Run: headless pygame with SDL's dummy video driver; simulated clock (each Clock.tick advances the game by its frame time, no real sleeping); random seed 0; keys injected as events and as key.get_pressed() state; no mouse input.
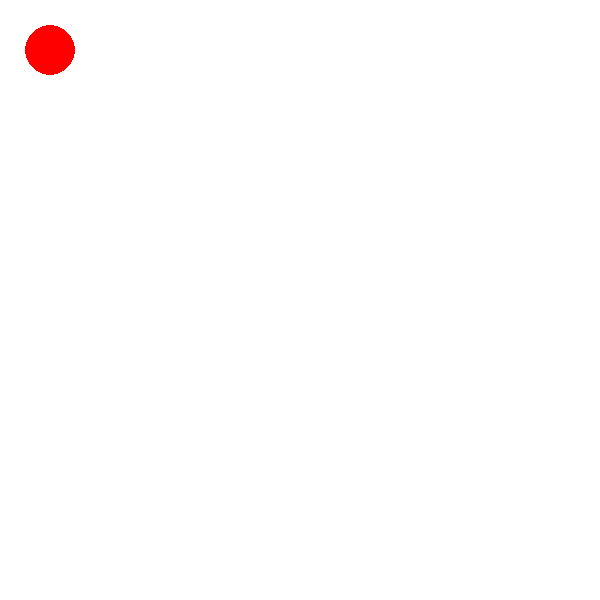
Frame 1 of 4 · flips 1–60 · no input
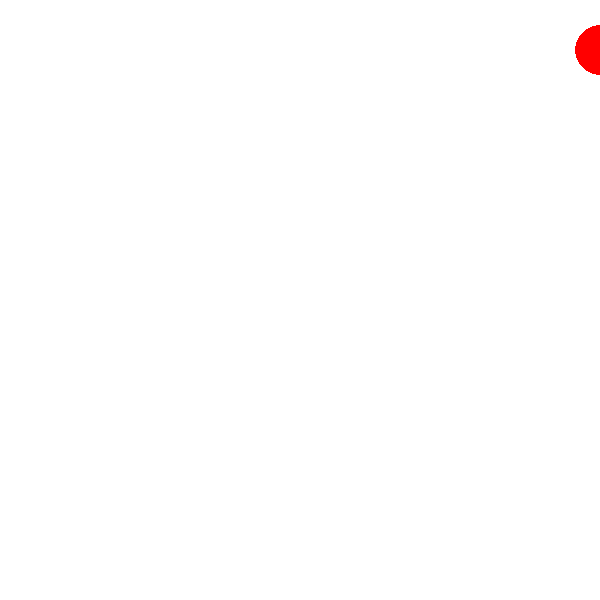
Frame 2 of 4 · flips 61–180 · tapped SPACE, RETURN · held RIGHT (→), D
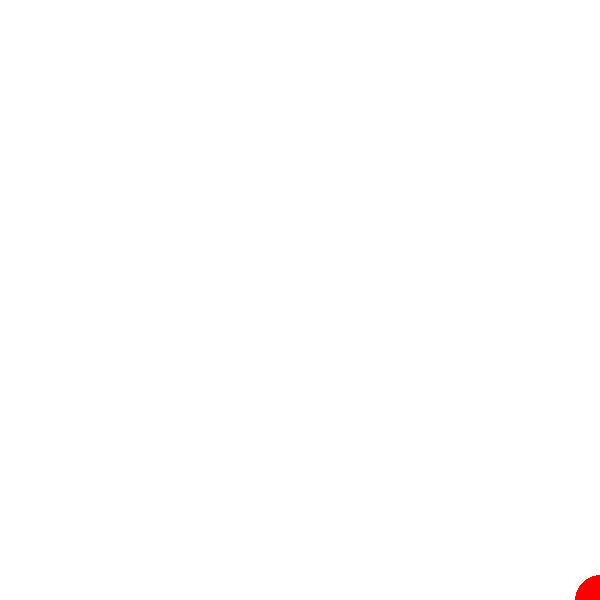
Frame 3 of 4 · flips 181–300 · held DOWN (↓), S
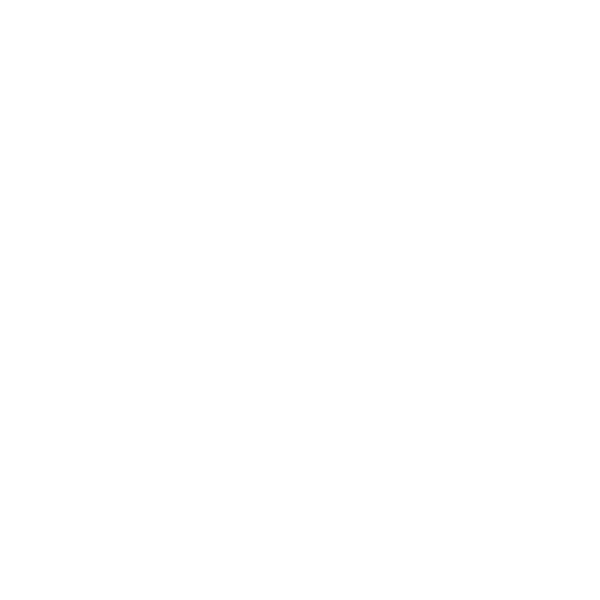
Frame 4 of 4 · flips 301–420 · held LEFT (←), A, UP (↑), W

The pygame program that drew these frames:

import pygame

radius, step = 25, 20
x, y = 50, 50

done = False


pygame.init()
screen = pygame.display.set_mode((600, 600))
clock = pygame.time.Clock()

while not done:
    for event in pygame.event.get():
        if event.type == pygame.QUIT:
            done = True
    
    pressed = pygame.key.get_pressed()
    if pressed[pygame.K_UP]:
        y -= step
    if pressed[pygame.K_DOWN]:
        y += step
    if pressed[pygame.K_LEFT]:
        x -= step
    if pressed[pygame.K_RIGHT]:
        x += step
    
    screen.fill(pygame.Color('white'))
    pygame.draw.circle(screen, pygame.Color('red'), (x, y), radius)
    
    if x < 15:
        x = 0
    elif x > 600:
        x = 0
    elif y < 15:
        y = 0
    elif y > 600:
        y = 0
    
    
    pygame.display.flip()
    clock.tick(60)
        
